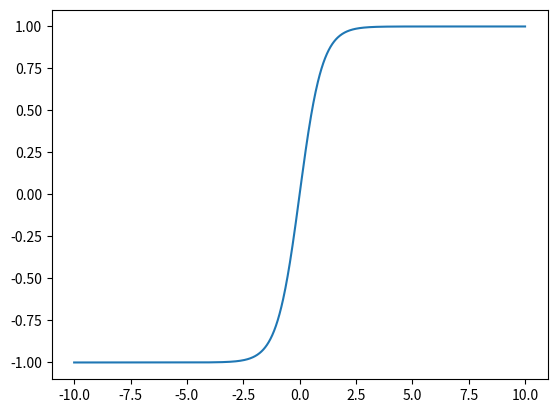

This chart was generated by the following Python code: (Note: this script raises an exception after producing the figure.)
import numpy as np


def tanh(x):
    tanh = 2 / (1+np.exp(-2*x)) - 1
    return tanh

def softsign(x): 
    softsign = x / (1+abs(x))
    return softsign

def relu(x):
    r = np.zeros((x.shape[0],1))
    for i in range(x.shape[0]):
        if(x[i]>=0): 
            r[i] = x[i]
        else:
            r[i] = 0
    return r

def selu(x):
    L = 1.0507
    alpha = 1.67326
    s = np.zeros((x.shape[0],1))
    for i in range(x.shape[0]):
        if(x[i]>=0):
            s[i] = L * x[i]
        else:
            s[i] = L * alpha * (np.exp(x[i])-1)
    return s

def gaussian(x):
    g = np.zeros((x.shape[0],1))
    for i in range(x.shape[0]):
        g[i] = np.exp(-x[i]*x[i])
    return g



import matplotlib.pyplot as plt

X = np.linspace(-10,10,1000)
Y1 = tanh(X)
Y2 = softsign(X)
Y3 = relu(X)
Y4 = selu(X)
Y5 = gaussian(X)

plt.plot(X,Y1)
plt.hold(True)
plt.plot(X,Y2)
plt.hold(True)
plt.plot(X,Y3)
plt.hold(True)
plt.plot(X,Y4)
plt.hold(True)
plt.plot(X,Y5)
plt.hold(True)
plt.show()

